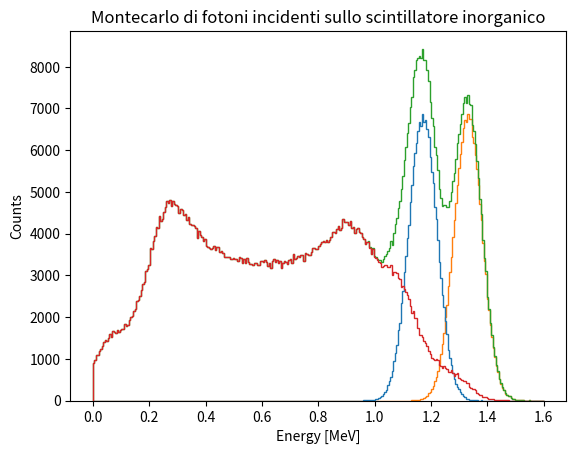

This chart was generated by the following Python code:
import numpy as np
import matplotlib.pyplot as plt

me = 0.511          #Electron's mass in MeV
EE = [1.17, 1.33]   #Photons energies in MeV
sigma = 0.05        #Resolution in MeV
n = 1_000_000       #Events
f = 0.16            #Fraction of direct absorbation and Compton effect events

E_ph = [np.random.normal(E,sigma,int(n*f)) for E in EE]

def ComptonEnergy(cos, Ein):
    return Ein / (1 + (Ein / me) * (1 - cos))

def cross(cos, Ein):
    Eout = ComptonEnergy(cos, Ein)
    R = Eout / Ein
    return Eout, R**2 * (R + 1/R - 1 + cos**2)


E_cmpt = [[],[]]
E_e = [[],[]]
for i,Ein in enumerate(EE):
    cos_random = np.random.uniform(-1,1,n)
    E_random, p = cross(cos_random, Ein)
    mask = np.random.uniform(0,2,n) < p

    N = len(cos_random[mask])
    E_cmpt[i] = E_random[mask] + np.random.normal(0,sigma,N)
    E_e[i] = np.full(N,Ein) - E_random[mask] + np.random.normal(0,sigma,N)


E_tot = np.concatenate([arr for _list in (E_ph, E_cmpt, E_e) for arr in _list])
E_sgn = np.concatenate([arr for arr in E_ph])
E_bkg = np.concatenate([arr for _list in (E_cmpt, E_e) for arr in _list])

m = 300     #number of bins
r = [0,1.6] #energy's range in MeV

plt.hist(E_ph, m, histtype='step',range=r, label="Direct-absorbed photons")
#plt.hist(E_cmpt, m, histtype='step',range=r, label="Scattered photons")
#plt.hist(E_e, m, histtype='step',range=r, label="Scattered electrons")

plt.hist(E_tot, m, histtype='step',range=r, label="Total signal")
plt.hist(E_bkg, m, histtype='step',range=r, label="Total background")
#plt.hist(E_sgn, m, histtype='step',range=r, label="signal-background")

plt.title("Montecarlo di fotoni incidenti sullo scintillatore inorganico")
plt.xlabel("Energy [MeV]")
plt.ylabel("Counts")

plt.show()